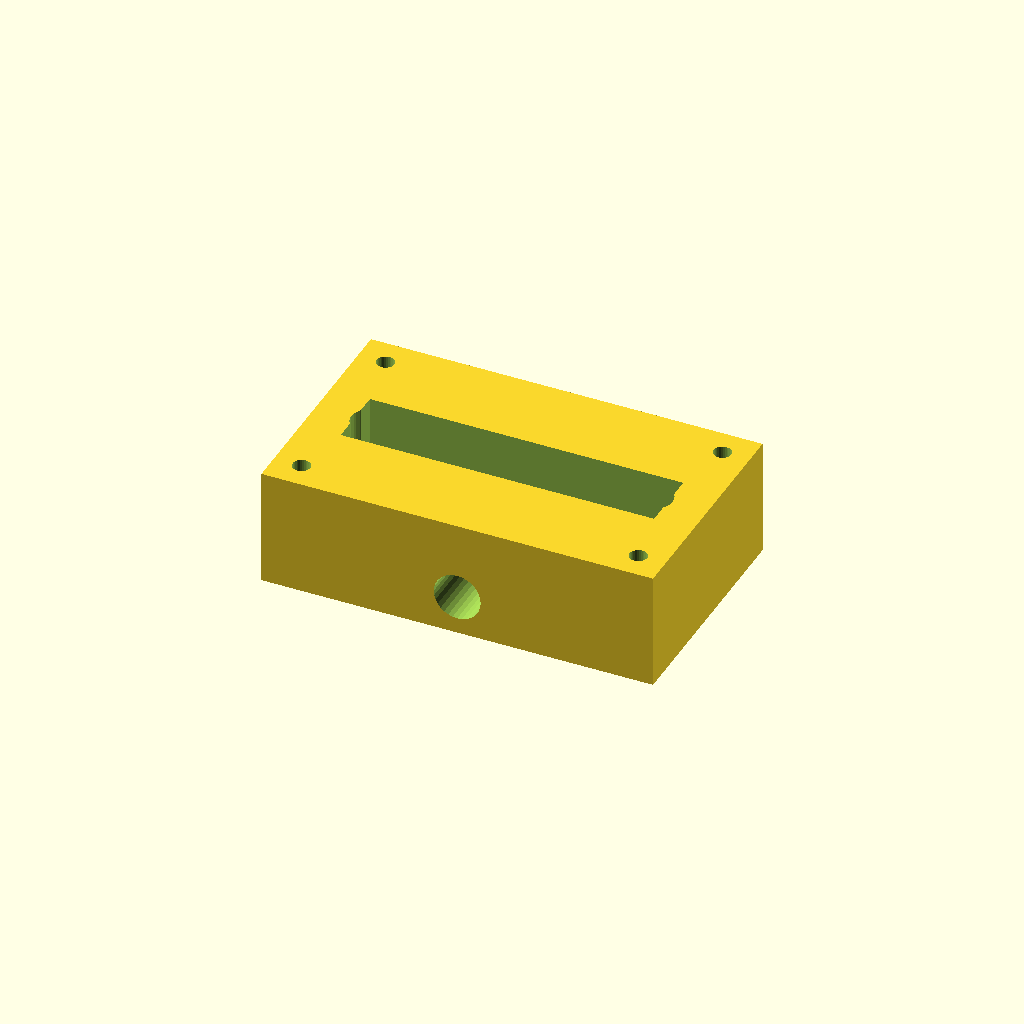
Cell 1 — every parameter at its default value.
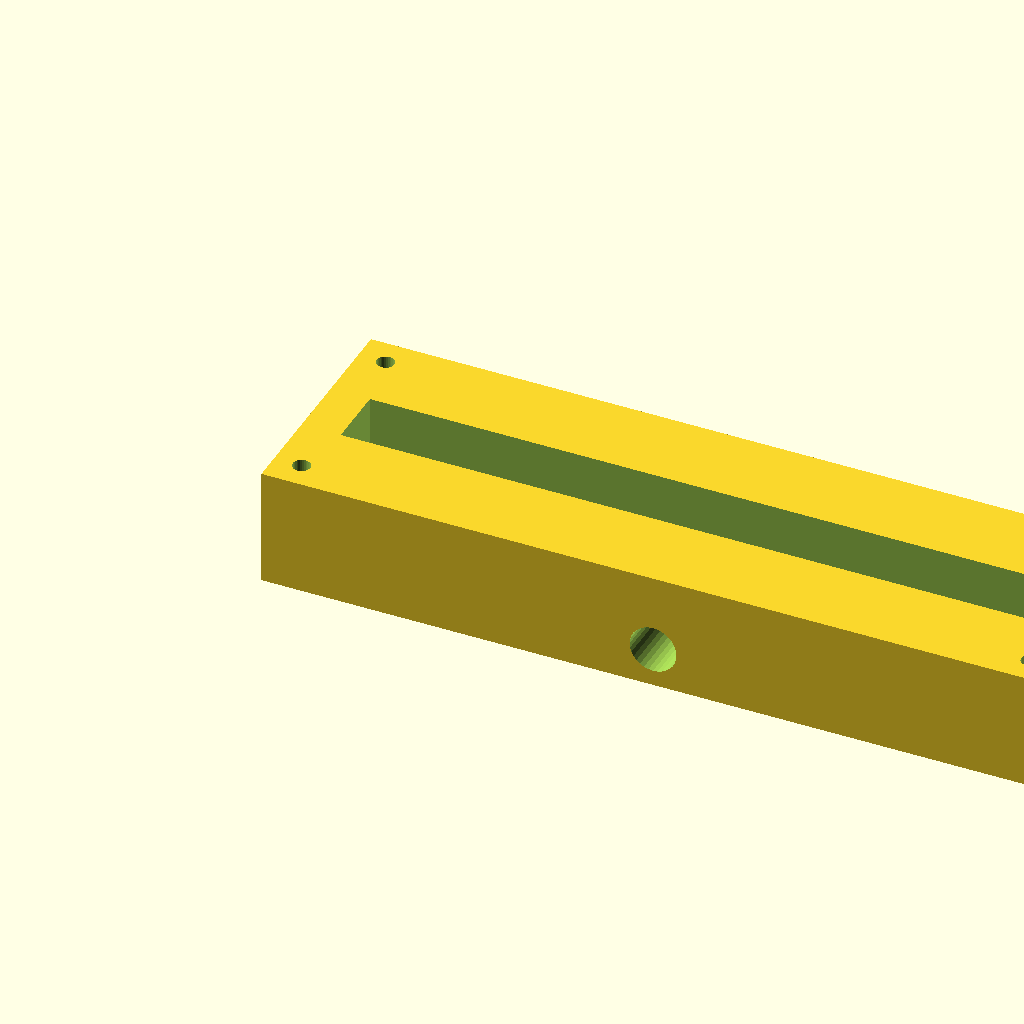
Cell 2: the same model with block_l = 200.
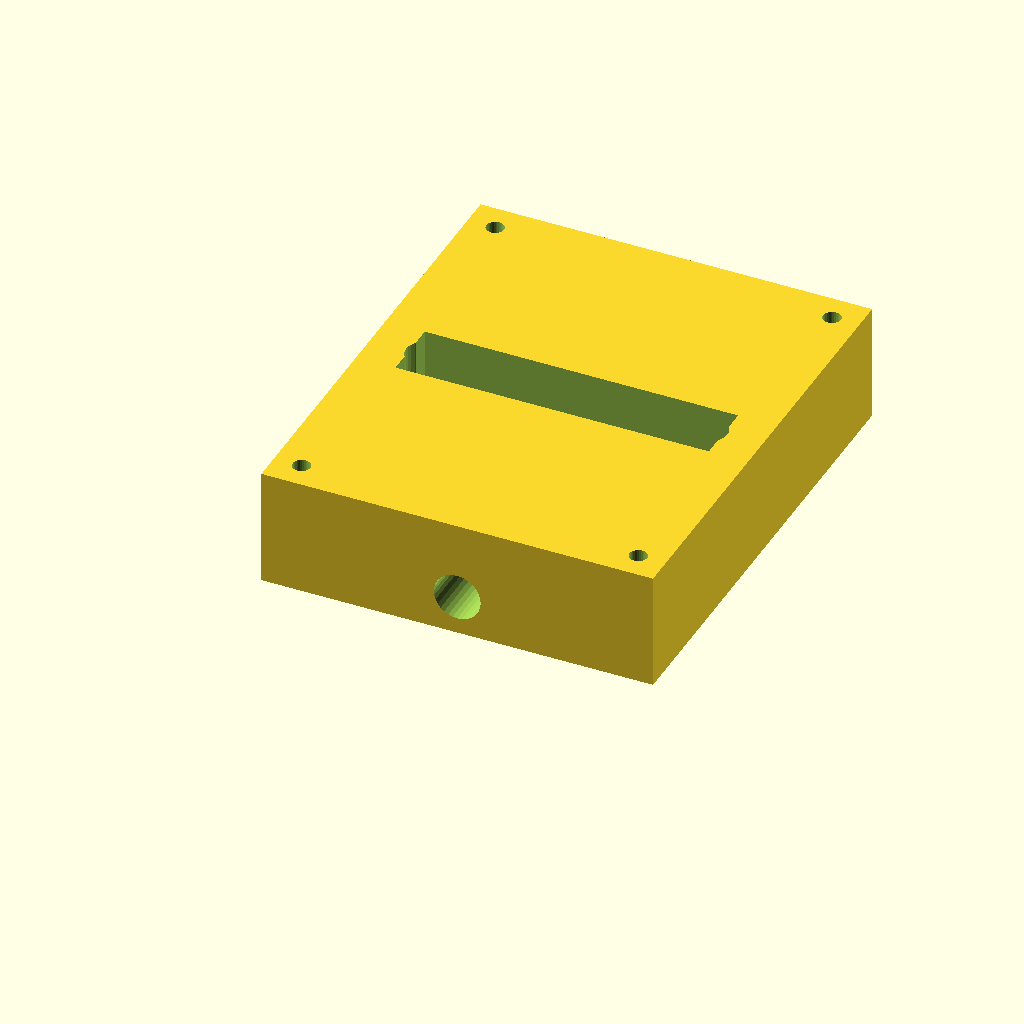
Cell 3: the same model with block_w = 120.
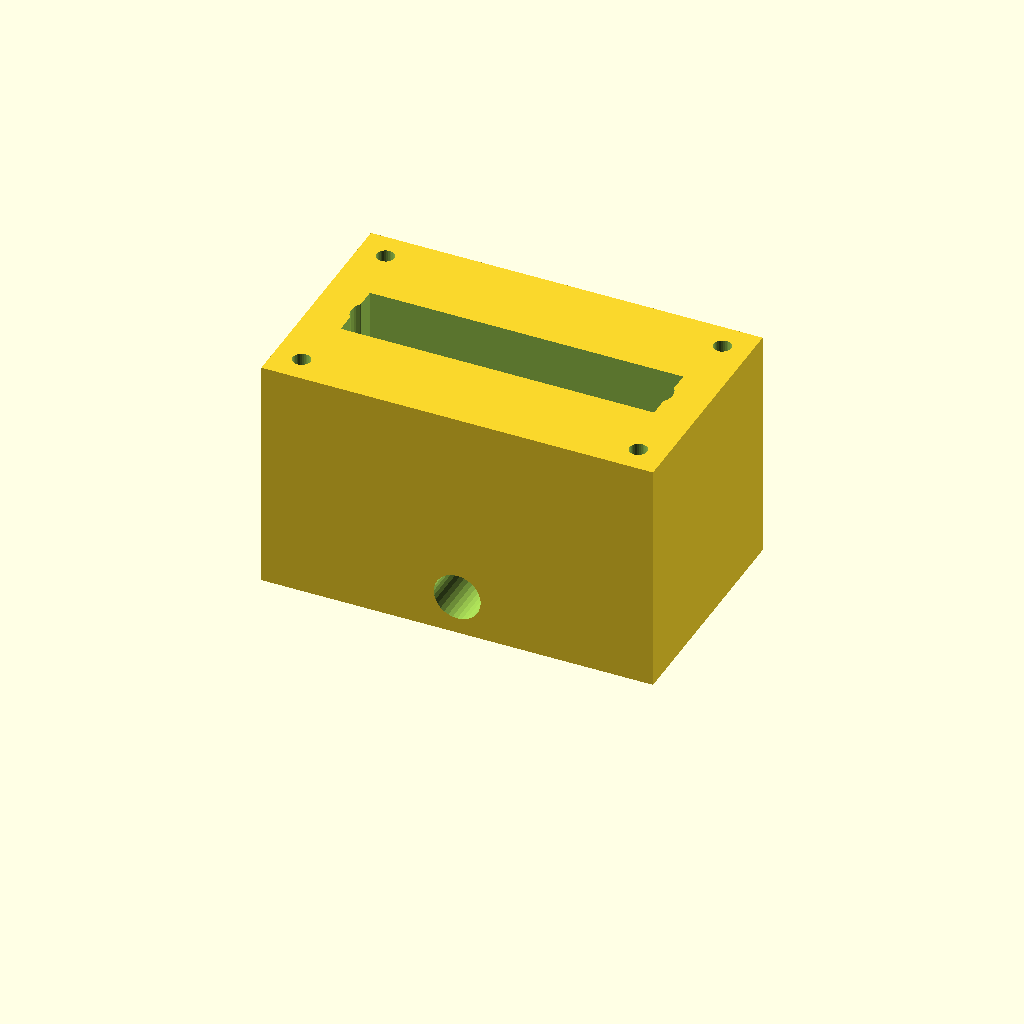
Cell 4: the same model with block_h = 60.
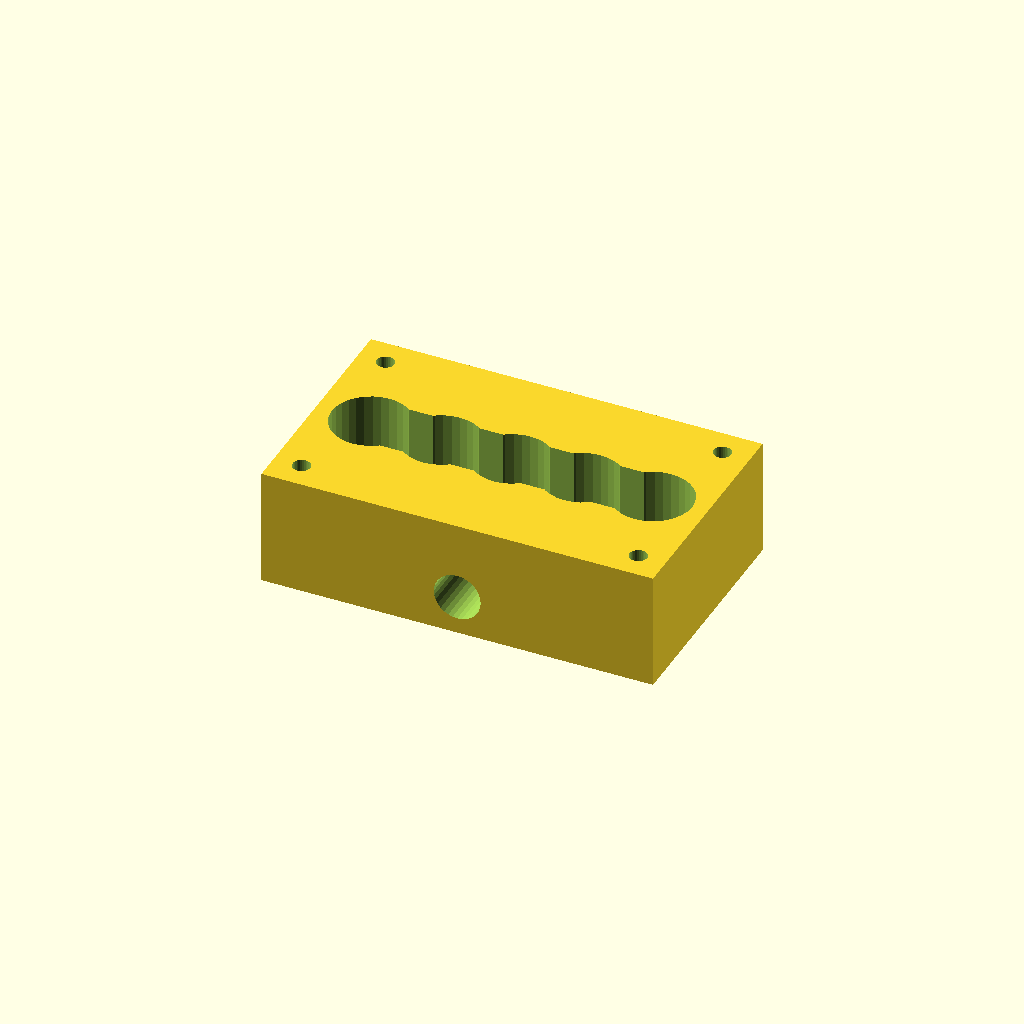
Cell 5 — port_d set to 20, the other parameters unchanged.
One fixed orthographic camera (rotation 55°, 0°, 25°; colour scheme Cornfield) for every cell.
OpenSCAD source file optional_data/data/solid2/manifoldblock/part_0038.scad:
$fn = 32;

// ----------------------------------------------------------------------
// Manifold block: side_outlet manifold
// ----------------------------------------------------------------------

// --- parameters (mm) ---
block_l = 100;            // block length, X
block_w = 60;             // block width, Y
block_h = 30;             // block height, Z
port_d = 10;              // port bore diameter
port_pitch = 18;          // port pitch along X
gallery_d = 16;           // top gallery width, Y
gallery_depth = 16;       // gallery pocket depth
wall_p = 10;              // gallery end wall thickness, X
mnt_d = 4.5;              // mounting hole diameter
mnt_in = 7;               // mounting hole inset from the edges
out_d = 12;               // outlet bore diameter
out_z = 10;               // outlet axis height

n_ports = 5;  // ports in the row
port_x0 = (block_l - (n_ports - 1) * port_pitch) / 2;  // first port X

difference() {
  cube([block_l, block_w, block_h]);
  for (i = [0 : n_ports - 1])
    translate([port_x0 + i * port_pitch, block_w / 2, -1])
      cylinder(h = block_h + 2, d = port_d);
  translate([wall_p, block_w / 2 - gallery_d / 2, block_h - gallery_depth])
    cube([block_l - 2 * wall_p, gallery_d, gallery_depth + 1]);
  for (cx = [mnt_in, block_l - mnt_in])
    for (cy = [mnt_in, block_w - mnt_in])
      translate([cx, cy, -1]) cylinder(h = block_h + 2, d = mnt_d);
  translate([block_l / 2, -1, out_z]) rotate([-90, 0, 0])
    cylinder(h = block_w + 2, d = out_d);
}
Customizer parameters (derived from the source; name, type, default, range or options):
block_l: number, default 100
block_w: number, default 60
block_h: number, default 30
port_d: number, default 10
port_pitch: number, default 18
gallery_d: number, default 16
gallery_depth: number, default 16
wall_p: number, default 10
mnt_d: number, default 4.5
mnt_in: number, default 7
out_d: number, default 12
out_z: number, default 10
n_ports: number, default 5
